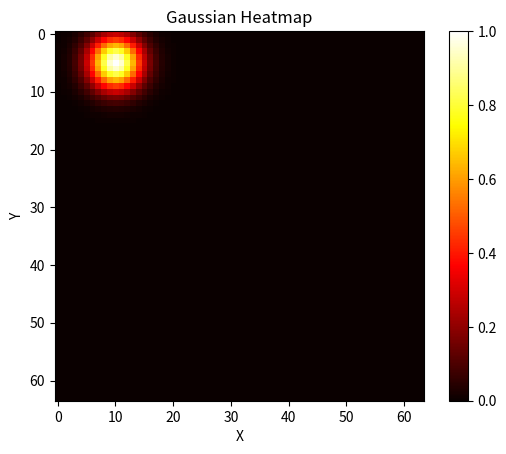

Python code for this plot:
import matplotlib.pyplot as plt
import numpy as np
from scipy.stats import multivariate_normal

# Coordinates of the point
x = 5
y = 10

# Create a 2D grid
grid_size = 64
grid = np.zeros((grid_size, grid_size))


mean = [x, y]
covariance = [[10, 0], [0, 10]]
gaussian = multivariate_normal(mean=mean, cov=covariance)

for i in range(grid_size):
    for j in range(grid_size):
        grid[i, j] = gaussian.pdf([i, j])

grid = grid/np.max(grid)
# Create the heatmap
plt.imshow(grid, cmap='hot', interpolation='nearest')
plt.colorbar()

# Set the labels and title
plt.xlabel('X')
plt.ylabel('Y')
plt.title('Gaussian Heatmap')

# Show the plot
plt.show()
